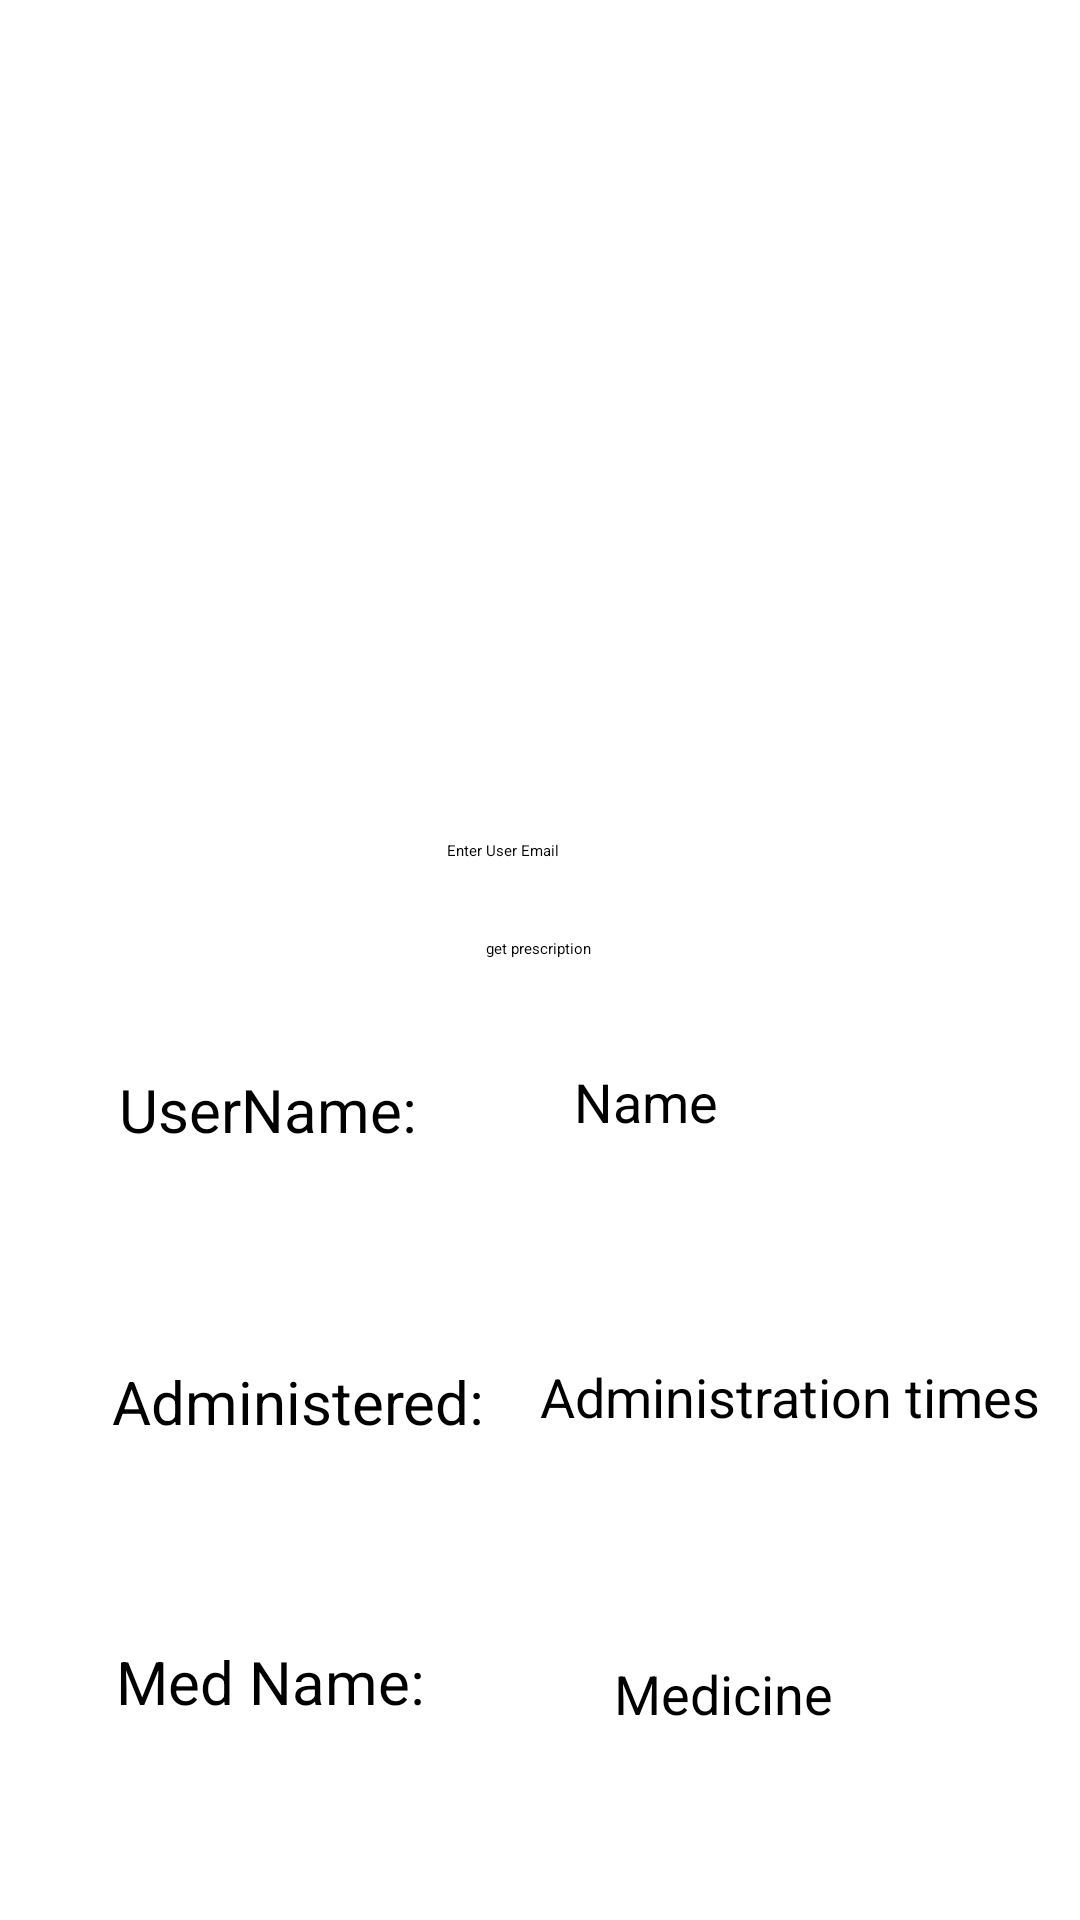

Layout XML and referenced resources for this Android screen:
<!-- AndroidManifest.xml: application theme Theme.MedHealth -->
<!-- res/layout/activity_prescription.xml -->
<?xml version="1.0" encoding="utf-8"?>
<androidx.constraintlayout.widget.ConstraintLayout
    xmlns:android="http://schemas.android.com/apk/res/android"
    xmlns:app="http://schemas.android.com/apk/res-auto"
    xmlns:tools="http://schemas.android.com/tools"
    android:layout_width="match_parent"
    android:layout_height="match_parent"
    tools:context=".PrescriptionActivity">

    <ImageView
        android:id="@+id/imageView"
        android:layout_width="302dp"
        android:layout_height="214dp"
        app:layout_constraintBottom_toBottomOf="parent"
        app:layout_constraintEnd_toEndOf="parent"
        app:layout_constraintHorizontal_bias="0.495"
        app:layout_constraintStart_toStartOf="parent"
        app:layout_constraintTop_toTopOf="parent"
        app:layout_constraintVertical_bias="0.061"
        app:srcCompat="@drawable/doctor1" />

    <EditText
        android:id="@+id/et_search_user_name"
        android:layout_width="wrap_content"
        android:layout_height="wrap_content"
        android:ems="10"
        android:inputType="textPersonName"
        android:hint="@string/enter_name"
        android:textColorHint="@color/black"
        app:layout_constraintBottom_toBottomOf="parent"
        app:layout_constraintEnd_toEndOf="parent"
        app:layout_constraintHorizontal_bias="0.497"
        app:layout_constraintStart_toStartOf="parent"
        app:layout_constraintTop_toBottomOf="@+id/imageView"
        app:layout_constraintVertical_bias="0.102" />

    <Button
        android:id="@+id/btn_get_prescription"
        android:layout_width="wrap_content"
        android:layout_height="wrap_content"
        android:backgroundTint="#0096FF"
        android:text="@string/get_prescription"
        app:layout_constraintBottom_toBottomOf="parent"
        app:layout_constraintEnd_toEndOf="parent"
        app:layout_constraintHorizontal_bias="0.498"
        app:layout_constraintStart_toStartOf="parent"
        app:layout_constraintTop_toBottomOf="@+id/et_search_user_name"
        app:layout_constraintVertical_bias="0.074" />

    <TextView
        android:id="@+id/textView"
        android:layout_width="wrap_content"
        android:layout_height="wrap_content"
        android:textSize="20sp"
        android:textColor="@color/black"
        android:text="@string/username"
        app:layout_constraintBottom_toBottomOf="parent"
        app:layout_constraintEnd_toEndOf="parent"
        app:layout_constraintHorizontal_bias="0.152"
        app:layout_constraintStart_toStartOf="parent"
        app:layout_constraintTop_toBottomOf="@+id/btn_get_prescription"
        app:layout_constraintVertical_bias="0.125" />

    <TextView
        android:id="@+id/textView2"
        android:layout_width="wrap_content"
        android:layout_height="wrap_content"
        android:text="@string/administered"
        android:textColor="@color/black"
        android:textSize="20sp"
        app:layout_constraintBottom_toBottomOf="parent"
        app:layout_constraintEnd_toEndOf="parent"
        app:layout_constraintHorizontal_bias="0.158"
        app:layout_constraintStart_toStartOf="parent"
        app:layout_constraintTop_toBottomOf="@+id/textView"
        app:layout_constraintVertical_bias="0.306" />

    <TextView
        android:id="@+id/textView3"
        android:layout_width="wrap_content"
        android:layout_height="wrap_content"
        android:text="@string/med_name"
        android:textColor="@color/black"
        android:textSize="20sp"
        app:layout_constraintBottom_toBottomOf="parent"
        app:layout_constraintEnd_toEndOf="parent"
        app:layout_constraintHorizontal_bias="0.15"
        app:layout_constraintStart_toStartOf="parent"
        app:layout_constraintTop_toBottomOf="@+id/textView2" />

    <TextView
        android:id="@+id/tv_userName_prescription"
        android:layout_width="wrap_content"
        android:layout_height="wrap_content"
        android:text="@string/name"
        android:textColor="@color/black"
        android:textSize="18sp"
        app:layout_constraintBottom_toTopOf="@+id/textView2"
        app:layout_constraintEnd_toEndOf="parent"
        app:layout_constraintHorizontal_bias="0.303"
        app:layout_constraintStart_toEndOf="@+id/textView"
        app:layout_constraintTop_toBottomOf="@+id/btn_get_prescription"
        app:layout_constraintVertical_bias="0.321" />

    <TextView
        android:id="@+id/et_num_administered"
        android:layout_width="wrap_content"
        android:layout_height="wrap_content"
        android:text="@string/administration_times"
        android:textSize="18sp"
        android:textColor="@color/black"
        app:layout_constraintBottom_toTopOf="@+id/textView3"
        app:layout_constraintEnd_toEndOf="parent"
        app:layout_constraintHorizontal_bias="0.582"
        app:layout_constraintStart_toEndOf="@+id/textView2"
        app:layout_constraintTop_toBottomOf="@id/tv_userName_prescription"
        app:layout_constraintVertical_bias="0.517" />

    <TextView
        android:id="@+id/tv_medName"
        android:layout_width="wrap_content"
        android:layout_height="wrap_content"
        android:text="@string/medicine"
        android:textSize="18sp"
        android:textColor="@color/black"
        app:layout_constraintBottom_toBottomOf="parent"
        app:layout_constraintEnd_toEndOf="parent"
        app:layout_constraintHorizontal_bias="0.434"
        app:layout_constraintStart_toEndOf="@+id/textView3"
        app:layout_constraintTop_toBottomOf="@+id/et_num_administered"
        app:layout_constraintVertical_bias="0.541" />
</androidx.constraintlayout.widget.ConstraintLayout>
<!-- resources referenced by this layout -->
<resources>
  <color name="black">#FF000000</color>
  <string name="administered">Administered:</string>
  <string name="administration_times">Administration times</string>
  <string name="enter_name">Enter User Email</string>
  <string name="get_prescription">get prescription</string>
  <string name="med_name">Med Name:</string>
  <string name="medicine">Medicine</string>
  <string name="name">Name</string>
  <string name="username">UserName:</string>
</resources>
